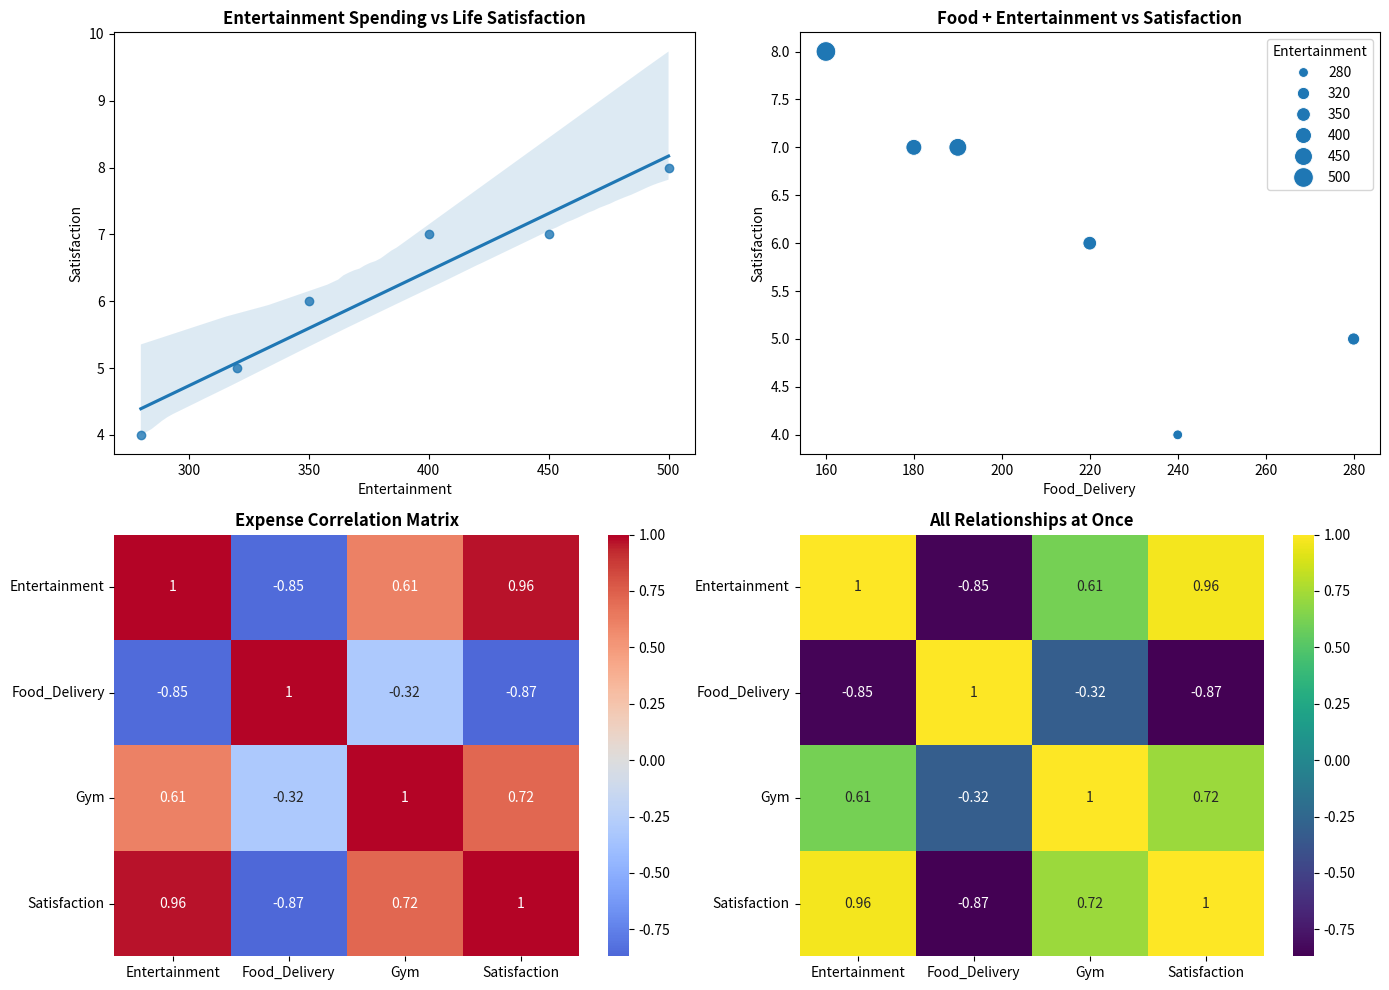

Reproduce this figure in Python.
# Personal finance correlation analysis
# Real example: Find which expenses correlate with life satisfaction

import seaborn as sns
import matplotlib.pyplot as plt
import numpy as np
import pandas as pd

# Sample data - track this yourself!
months = ['Jan', 'Feb', 'Mar', 'Apr', 'May', 'Jun']
entertainment = [400, 350, 500, 280, 450, 320]
food_delivery = [180, 220, 160, 240, 190, 280]
gym_membership = [80, 80, 80, 0, 80, 80]  # Notice the gap!
life_satisfaction = [7, 6, 8, 4, 7, 5]   # Scale 1-10

df = pd.DataFrame({
    'Month': months,
    'Entertainment': entertainment,
    'Food_Delivery': food_delivery,
    'Gym': gym_membership,
    'Satisfaction': life_satisfaction
})

# Create relationship exploration
fig, axes = plt.subplots(2, 2, figsize=(14, 10))

# 1. Scatter plot with regression line
sns.regplot(data=df, x='Entertainment', y='Satisfaction', ax=axes[0,0])
axes[0,0].set_title('Entertainment Spending vs Life Satisfaction', fontweight='bold')

# 2. Multiple variables relationship
sns.scatterplot(data=df, x='Food_Delivery', y='Satisfaction', 
                size='Entertainment', sizes=(50, 200), ax=axes[0,1])
axes[0,1].set_title('Food + Entertainment vs Satisfaction', fontweight='bold')

# 3. Correlation heatmap
corr_data = df[['Entertainment', 'Food_Delivery', 'Gym', 'Satisfaction']].corr()
sns.heatmap(corr_data, annot=True, cmap='coolwarm', center=0, ax=axes[1,0])
axes[1,0].set_title('Expense Correlation Matrix', fontweight='bold')

# 4. Pairwise relationships
df_numeric = df[['Entertainment', 'Food_Delivery', 'Gym', 'Satisfaction']]
sns.heatmap(df_numeric.corr(), annot=True, cmap='viridis', ax=axes[1,1])
axes[1,1].set_title('All Relationships at Once', fontweight='bold')

plt.tight_layout()
plt.show()

# Actionable insights
print("💡 INSIGHTS:")
print(f"Entertainment-Satisfaction correlation: {df['Entertainment'].corr(df['Satisfaction']):.2f}")
print(f"Gym-Satisfaction correlation: {df['Gym'].corr(df['Satisfaction']):.2f}")
print(f"Food Delivery-Satisfaction correlation: {df['Food_Delivery'].corr(df['Satisfaction']):.2f}")